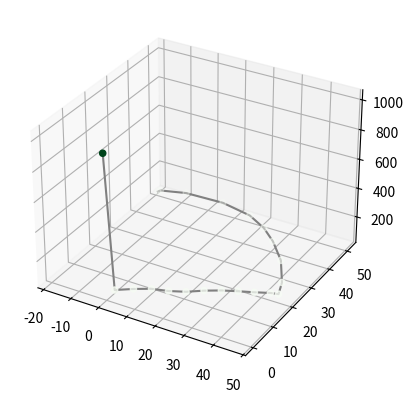

Write the Python code that produced this figure.
import numpy as np
import matplotlib.pyplot as plt

# Given data
MD = [0, 1000, 1100, 1200, 1300, 1400, 1500, 1600, 1700, 1800, 1900, 2000, 2100, 2200, 2300, 2400, 2500, 2600, 2700, 2800, 2900, 3000]
inc = [0, 0, 3, 6, 9, 12, 15, 18, 21, 24, 27, 30, 30.2, 30.4, 30.3, 30.6, 31, 31.2, 30.7, 31.4, 30.6, 30.5]
az = [0, 0, 21.7, 26.5, 23.3, 20.3, 23.3, 23.9, 24.4, 23.4, 23.7, 23.3, 22.8, 35.8, 47.6, 59.3, 65.2, 78.4, 91.2, 108.7, 110.2, 110.0] 

inc_rad = [np.deg2rad(inc[i]) for i in range(len(inc))]
az_rad = [np.deg2rad(az[i]) for i in range(len(az))]
T = [(az_rad[i+1]-az_rad[i])/(MD[i+1]-MD[i]) for i in range(len(MD)-1)]        # Turn Rate
B = [(inc_rad[i+1]-inc_rad[i])/(MD[i+1]-MD[i]) for i in range(len(MD)-1)]      # Build Rate
H = [(az[i+1]-az[i])/((MD[i+1]-MD[i])*np.sin((inc_rad[i]+inc_rad[i+1])/2)) for i in range(len(MD)-1)]
H = [np.deg2rad(H[i]) for i in range(len(H))]                                  # Horizontal Turn Rate

# Average Angle Method
del_x = [np.sin((inc_rad[i]+inc_rad[i+1])/2)*np.cos((az_rad[i]+az_rad[i+1])/2)*(MD[i+1]-MD[i]) for i in range(len(MD)-1)]
del_y = [np.sin((inc_rad[i]+inc_rad[i+1])/2)*np.sin((az_rad[i]+az_rad[i+1])/2)*(MD[i+1]-MD[i]) for i in range(len(MD)-1)]
del_z = [np.cos((inc_rad[i]+inc_rad[i+1])/2)*(MD[i+1]-MD[i]) for i in range(len(MD)-1)]

# Constant Build and Horizontal Turn Rate Method
del_x1 = [(np.sin(az_rad[i+1])-np.sin(az_rad[i]))/H[i] for i in range(len(MD)-1)]
del_y1 = [(np.cos(az_rad[i])-np.cos(az_rad[i+1]))/H[i] for i in range(len(MD)-1)]
del_z1 = [(np.sin(inc_rad[i+1])-np.sin(inc_rad[i]))/B[i] for i in range(len(MD)-1)]

# Constant Build and Turn Rate Method
del_x2 = [(T[i]*(np.sin(inc_rad[i+1])*np.sin(az_rad[i+1])-np.sin(inc_rad[i])*np.sin(az_rad[i]))+B[i]*(np.cos(inc_rad[i+1])*np.cos(az_rad[i+1])-np.cos(inc_rad[i])*np.cos(az_rad[i])))/(T[i]**2-B[i]**2) for i in range(len(MD)-1)]
del_y2 = [(B[i]*(np.sin(az_rad[i+1])*np.cos(inc_rad[i+1])-np.sin(az_rad[i])*np.cos(inc_rad[i]))-T[i]*(np.cos(az_rad[i+1])*np.sin(inc_rad[i+1])-np.cos(az_rad[i])*np.sin(inc_rad[i])))/(T[i]**2-B[i]**2) for i in range(len(MD)-1)]
del_z2 = [(np.sin(inc_rad[i+1])-np.sin(inc_rad[i]))/B[i] for i in range(len(MD)-1)]

# Constant Dogleg Method
betta = [2*np.arcsin(np.sqrt(np.sin((inc_rad[i+1]-inc_rad[i])/2)**2+np.sin(inc_rad[i])*np.sin(inc_rad[i+1])*np.sin((az_rad[i+1]-az_rad[i])/2)**2)) for i in range(len(MD)-1)]
RF = [(MD[i+1]-MD[i])/betta[i]*np.tan(betta[i]/2) for i in range(len(MD)-1)]
del_x3 = [RF[i]*(np.sin(inc_rad[i])*np.cos(az_rad[i])+np.sin(inc_rad[i+1])*np.cos(az_rad[i+1])) for i in range(len(MD)-1)]
del_y3 = [RF[i]*(np.sin(inc_rad[i])*np.sin(az_rad[i])+np.sin(inc_rad[i+1])*np.sin(az_rad[i+1])) for i in range(len(MD)-1)]
del_z3 = [RF[i]*(np.cos(inc_rad[i])+np.cos(inc_rad[i+1])) for i in range(len(MD)-1)]

fig = plt.figure()
ax = plt.axes(projection='3d')
# Data for a three-dimensional line
zline = del_z
xline = del_x
yline = del_y
ax.plot3D(xline, yline, zline, 'gray')

# Data for three-dimensional scattered points
zdata = del_z
xdata = del_x
ydata = del_y
ax.scatter3D(xdata, ydata, zdata, c=zdata, cmap='Greens')

plt.show()
